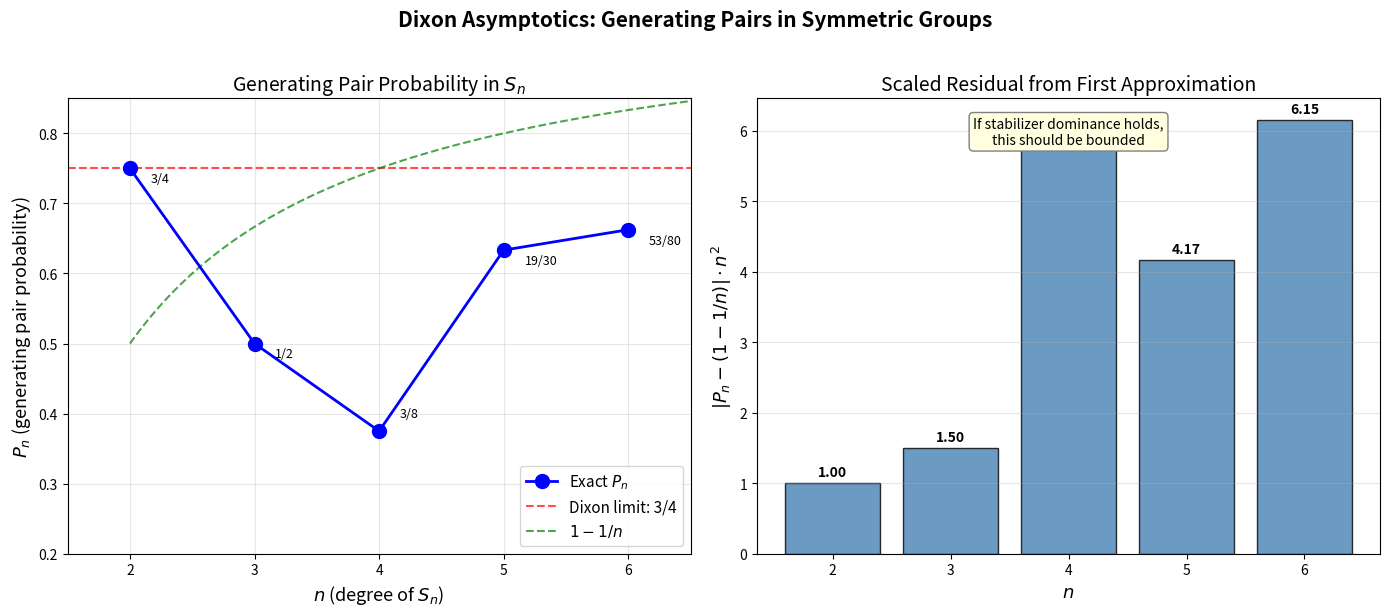
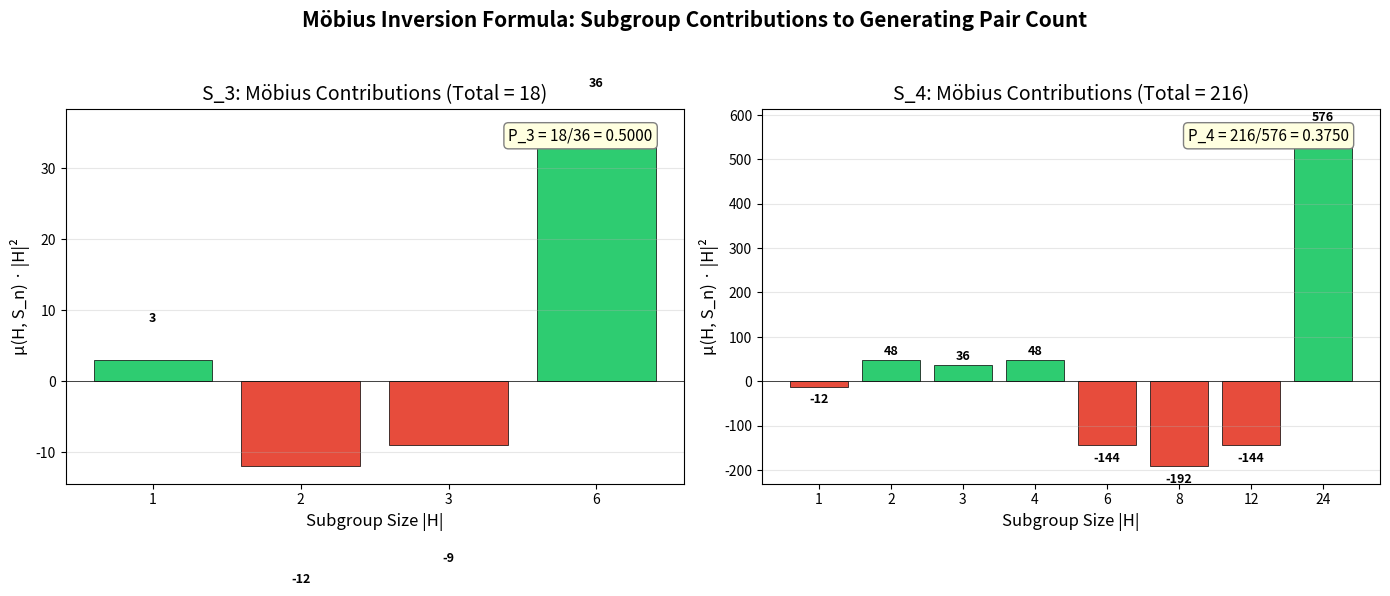
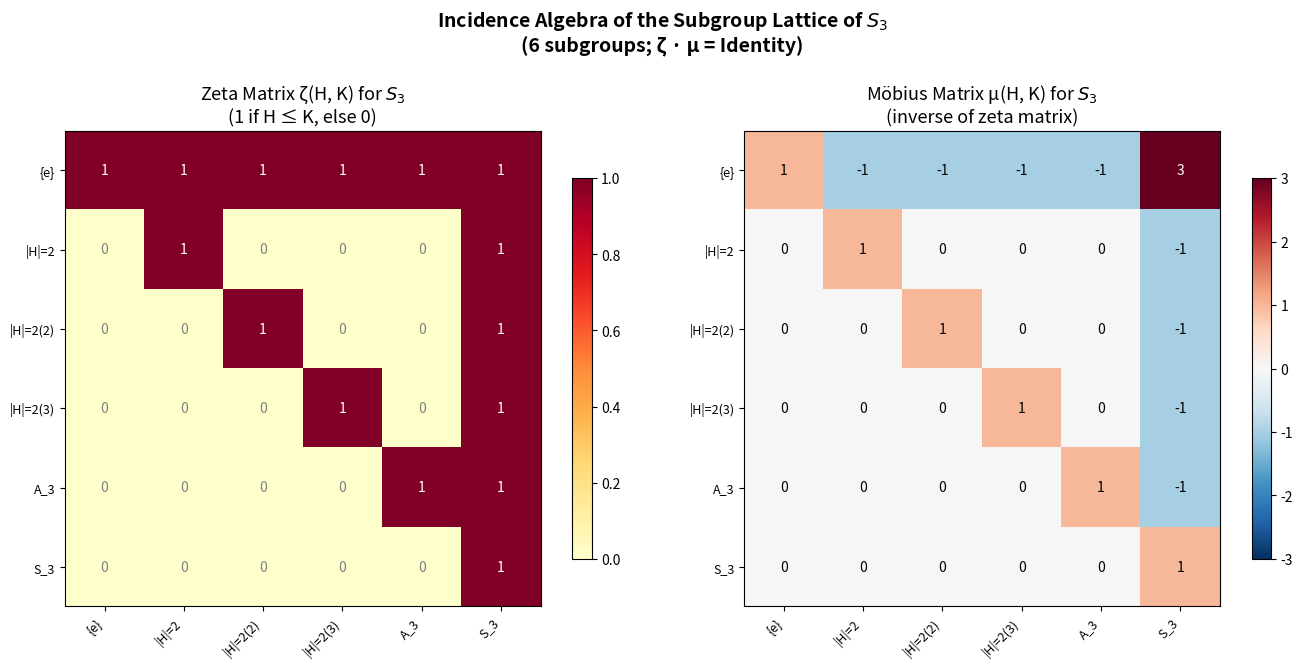

The matplotlib source for these figures, in order:
#!/usr/bin/env python3
"""
Applications of Subgroup Lattice Möbius Inversion

This module demonstrates real-world applications of the Möbius inversion
framework for generating pairs in finite groups:

1. Cryptographic key generation: ensuring randomness in group-based schemes
2. Random group generation: quality assessment of PRNGs via generation tests
3. Network topology: symmetric group structure in permutation routing
4. Error-correcting codes: connection to group-theoretic constructions

Each application shows how the Möbius formula provides exact rather than
probabilistic answers about group generation.
"""

import itertools
import math
from fractions import Fraction
from collections import defaultdict
from typing import List, Tuple, Dict


# ─── Permutation utilities (self-contained) ───

def compose(p: Tuple[int, ...], q: Tuple[int, ...]) -> Tuple[int, ...]:
    return tuple(p[q[i]] for i in range(len(p)))

def inverse(p: Tuple[int, ...]) -> Tuple[int, ...]:
    inv = [0] * len(p)
    for i in range(len(p)):
        inv[p[i]] = i
    return tuple(inv)

def identity(n: int) -> Tuple[int, ...]:
    return tuple(range(n))

def generated_subgroup(gens, n):
    e = identity(n)
    subgroup = {e}
    for g in gens:
        subgroup.add(g)
    queue = list(subgroup - {e})
    while queue:
        g = queue.pop(0)
        for h in list(subgroup):
            for new in [compose(g, h), compose(h, g), inverse(g)]:
                if new not in subgroup:
                    subgroup.add(new)
                    queue.append(new)
    return frozenset(subgroup)


# ─────────────────────────────────────────────────────────────
# Application 1: Cryptographic Random Group Element Generation
# ─────────────────────────────────────────────────────────────

def assess_prng_quality(n: int, samples: int = 100) -> Dict:
    """Assess PRNG quality by testing if random pairs generate S_n.

    In group-based cryptography, the security of many schemes relies on
    the assumption that random elements generate the full group. The
    Möbius formula gives us the exact probability, against which we
    can compare empirical results.

    Args:
        n: Degree of symmetric group.
        samples: Number of random pairs to test.

    Returns:
        Dictionary with empirical vs theoretical generation rates.
    """
    import random

    perms = list(itertools.permutations(range(n)))
    target = len(perms)

    gen_count = 0
    for _ in range(samples):
        p = random.choice(perms)
        q = random.choice(perms)
        if len(generated_subgroup([p, q], n)) == target:
            gen_count += 1

    # Exact computation for small n
    exact_count = 0
    for p in perms:
        for q in perms:
            if len(generated_subgroup([p, q], n)) == target:
                exact_count += 1

    exact_prob = Fraction(exact_count, len(perms) ** 2)

    return {
        'n': n,
        'samples': samples,
        'empirical_rate': gen_count / samples,
        'exact_probability': exact_prob,
        'exact_float': float(exact_prob),
        'chi_squared_compatible': abs(gen_count / samples - float(exact_prob)) < 3 / math.sqrt(samples)
    }


# ─────────────────────────────────────────────────────────────
# Application 2: Subgroup Classification by Contribution
# ─────────────────────────────────────────────────────────────

def classify_subgroup_contributions(n: int) -> Dict:
    """Classify subgroups by their contribution to the Möbius sum.

    Groups subgroups into families (by size and transitivity) and
    computes each family's contribution to the generating pair count.

    This is the computational analog of the asymptotic analysis:
    identifying which subgroup families dominate the correction terms.

    Args:
        n: Degree of symmetric group.

    Returns:
        Dictionary with subgroup family classifications and contributions.
    """
    perms = list(itertools.permutations(range(n)))
    full = frozenset(perms)

    # Compute subgroup lattice
    subgroups = {frozenset([identity(n)]), full}
    for p in perms:
        subgroups.add(generated_subgroup([p], n))
    for p in perms:
        for q in perms:
            subgroups.add(generated_subgroup([p, q], n))

    # Compute Möbius function
    sorted_sgs = sorted(subgroups, key=lambda s: -len(s))
    mu = {full: 1}
    for sg in sorted_sgs:
        if sg == full:
            continue
        mu[sg] = -sum(mu.get(lg, 0) for lg in subgroups if sg < lg)

    # Classify
    def is_transitive(sg, n):
        """Check if a subgroup acts transitively."""
        elements = list(sg)
        for i in range(n):
            reachable = set()
            for perm in elements:
                reachable.add(perm[i])
            if len(reachable) < n:
                return False
        return True

    families = defaultdict(lambda: {'count': 0, 'contribution': 0, 'mu_values': []})

    for sg in subgroups:
        sz = len(sg)
        trans = is_transitive(sg, n)
        family = f"size={sz}, {'transitive' if trans else 'intransitive'}"
        families[family]['count'] += 1
        families[family]['contribution'] += mu.get(sg, 0) * sz ** 2
        families[family]['mu_values'].append(mu.get(sg, 0))

    return {
        'n': n,
        'total_subgroups': len(subgroups),
        'total_gen_pairs': sum(mu.get(sg, 0) * len(sg)**2 for sg in subgroups),
        'families': dict(families)
    }


# ─────────────────────────────────────────────────────────────
# Application 3: Dixon Asymptotic Convergence Table
# ─────────────────────────────────────────────────────────────

def dixon_convergence_table(max_n: int = 4) -> List[Dict]:
    """Generate a convergence table for Dixon's theorem.

    For each n, computes P_n and its residual from the asymptotic
    approximations 1 - 1/n and 1 - 1/n - 1/n².

    Args:
        max_n: Maximum degree to compute.

    Returns:
        List of dictionaries with convergence data.
    """
    results = []
    for n in range(2, max_n + 1):
        perms = list(itertools.permutations(range(n)))
        target = len(perms)
        gen_count = sum(
            1 for p in perms for q in perms
            if len(generated_subgroup([p, q], n)) == target
        )
        prob = Fraction(gen_count, target ** 2)

        entry = {
            'n': n,
            'factorial': target,
            'gen_pairs': gen_count,
            'P_n': prob,
            'P_n_float': float(prob),
            'residual_order1': float(abs(prob - (1 - Fraction(1, n)))),
            'residual_order1_times_n2': float(abs(prob - (1 - Fraction(1, n)))) * n**2,
        }
        if n >= 3:
            entry['residual_order2'] = float(abs(prob - (1 - Fraction(1, n) - Fraction(1, n**2))))
            entry['residual_order2_times_n3'] = float(abs(prob - (1 - Fraction(1, n) - Fraction(1, n**2)))) * n**3

        results.append(entry)

    return results


# ─────────────────────────────────────────────────────────────
# Application 4: Number-Theoretic Parallel
# ─────────────────────────────────────────────────────────────

def number_theoretic_moebius_verification(n: int) -> Dict:
    """Verify the number-theoretic Möbius cancellation Σ_{d|n} μ(d) = [n=1].

    This demonstrates the parallel between:
    - Number theory: Σ_{d|n} μ(d) = [n=1]
    - Group theory: Σ_{H≤K} μ(H,G) = [K=G]

    Both are instances of Möbius inversion on finite posets.

    Args:
        n: Positive integer.

    Returns:
        Verification results.
    """
    from sympy import mobius as sympy_mobius, divisors

    divs = divisors(n)
    mu_values = {d: sympy_mobius(d) for d in divs}
    total = sum(mu_values.values())

    return {
        'n': n,
        'divisors': divs,
        'mobius_values': mu_values,
        'sum': total,
        'expected': 1 if n == 1 else 0,
        'verified': total == (1 if n == 1 else 0)
    }


# ─────────────────────────────────────────────────────────────
# Main
# ─────────────────────────────────────────────────────────────

def main():
    print("="*60)
    print("Applications of Subgroup Lattice Möbius Inversion")
    print("="*60)

    # Application 1: PRNG assessment
    print("\n--- Application 1: PRNG Quality Assessment ---")
    for n in [2, 3]:
        result = assess_prng_quality(n, samples=200)
        print(f"  S_{n}: empirical={result['empirical_rate']:.3f}, "
              f"exact={result['exact_float']:.3f}, "
              f"compatible={result['chi_squared_compatible']}")

    # Application 2: Subgroup classification
    print("\n--- Application 2: Subgroup Family Classification ---")
    for n in [3, 4]:
        result = classify_subgroup_contributions(n)
        print(f"\n  S_{n}: {result['total_subgroups']} subgroups, "
              f"{result['total_gen_pairs']} generating pairs")
        for family, data in sorted(result['families'].items()):
            print(f"    {family}: count={data['count']}, "
                  f"contribution={data['contribution']}")

    # Application 3: Convergence table
    print("\n--- Application 3: Dixon Convergence Table ---")
    table = dixon_convergence_table(4)
    print(f"  {'n':>3} | {'P_n':>10} | {'|P-1+1/n|':>10} | {'·n²':>8}")
    print(f"  {'-'*3}-+-{'-'*10}-+-{'-'*10}-+-{'-'*8}")
    for row in table:
        print(f"  {row['n']:>3} | {row['P_n_float']:>10.6f} | "
              f"{row['residual_order1']:>10.6f} | "
              f"{row['residual_order1_times_n2']:>8.4f}")


if __name__ == '__main__':
    main()


#!/usr/bin/env python3
"""
Demonstration: Generating Pair Probabilities in Symmetric Groups
via Möbius Inversion on the Subgroup Lattice

This script computes exact generating-pair counts and probabilities
for small symmetric groups S_n, using both brute-force enumeration
and the Möbius inversion formula on the subgroup lattice.

Usage:
    python demo.py [n]
    where n is the degree of the symmetric group (default: all n from 2 to 6)
"""

import itertools
import math
from fractions import Fraction
from collections import defaultdict


def permutations_of(n):
    """Generate all permutations of {0, 1, ..., n-1} as tuples."""
    return list(itertools.permutations(range(n)))


def compose(p, q, n):
    """Compose two permutations: (p ∘ q)(i) = p(q(i))."""
    return tuple(p[q[i]] for i in range(n))


def inverse(p, n):
    """Compute the inverse of a permutation."""
    inv = [0] * n
    for i in range(n):
        inv[p[i]] = i
    return tuple(inv)


def identity(n):
    """The identity permutation."""
    return tuple(range(n))


def generated_subgroup(gens, n):
    """Compute the subgroup generated by a set of permutations using BFS."""
    e = identity(n)
    subgroup = {e}
    queue = list(gens)
    for g in gens:
        subgroup.add(g)

    while queue:
        g = queue.pop(0)
        for h in list(subgroup):
            for new in [compose(g, h, n), compose(h, g, n), inverse(g, n)]:
                if new not in subgroup:
                    subgroup.add(new)
                    queue.append(new)
    return frozenset(subgroup)


def is_generating_pair(p, q, n):
    """Check if the pair (p, q) generates S_n."""
    return len(generated_subgroup([p, q], n)) == math.factorial(n)


def compute_generating_pairs(n):
    """Count and enumerate all generating pairs in S_n."""
    perms = permutations_of(n)
    count = 0
    total = len(perms) ** 2
    for p in perms:
        for q in perms:
            if is_generating_pair(p, q, n):
                count += 1
    return count, total


def compute_subgroup_lattice(n):
    """Compute the subgroup lattice of S_n.

    Returns a dict mapping frozenset(subgroup) -> list of elements.
    """
    perms = permutations_of(n)
    subgroups = set()

    # Generate all subgroups by considering closures of all subsets
    # For efficiency, use pairs
    subgroups.add(frozenset([identity(n)]))
    subgroups.add(frozenset(perms))

    for p in perms:
        sg = generated_subgroup([p], n)
        subgroups.add(sg)

    for p in perms:
        for q in perms:
            sg = generated_subgroup([p, q], n)
            subgroups.add(sg)

    return subgroups


def compute_moebius_function(subgroups, n):
    """Compute μ(H, S_n) for all subgroups H using the recursive definition.

    μ(S_n, S_n) = 1
    μ(H, S_n) = -Σ_{K: H < K ≤ S_n} μ(K, S_n)
    """
    full = frozenset(permutations_of(n))

    # Sort subgroups by size (descending) for bottom-up computation
    sorted_sgs = sorted(subgroups, key=lambda s: -len(s))

    mu = {}
    mu[full] = 1

    for sg in sorted_sgs:
        if sg == full:
            continue
        # Find all strictly larger subgroups
        mu_val = 0
        for larger in subgroups:
            if sg < larger:  # strict subset
                mu_val -= mu.get(larger, 0)
        mu[sg] = mu_val

    return mu


def moebius_sum_formula(subgroups, mu):
    """Compute the generating pair count using the Möbius formula:
    f(G) = Σ_{H ≤ G} μ(H, G) · |H|²
    """
    total = 0
    for sg in subgroups:
        total += mu.get(sg, 0) * len(sg) ** 2
    return total


def analyze_symmetric_group(n, verbose=True):
    """Full analysis of S_n: exact count, Möbius formula verification,
    and asymptotic comparison."""
    if verbose:
        print(f"\n{'='*60}")
        print(f"  Analysis of S_{n}  (|S_{n}| = {math.factorial(n)})")
        print(f"{'='*60}")

    # Exact computation
    gen_count, total_pairs = compute_generating_pairs(n)
    prob = Fraction(gen_count, total_pairs)

    if verbose:
        print(f"\n  Exact generating pair count: {gen_count}")
        print(f"  Total pairs: {total_pairs}")
        print(f"  Probability P_{n} = {gen_count}/{total_pairs} = {prob}")
        print(f"  P_{n} ≈ {float(prob):.6f}")

    # Möbius formula verification
    subgroups = compute_subgroup_lattice(n)
    mu = compute_moebius_function(subgroups, n)
    moebius_count = moebius_sum_formula(subgroups, mu)

    if verbose:
        print(f"\n  Number of subgroups found: {len(subgroups)}")
        print(f"  Möbius formula count: {moebius_count}")
        print(f"  Formula verified: {moebius_count == gen_count}")

    # Show Möbius values by subgroup size
    if verbose:
        print(f"\n  Subgroup contributions to Möbius sum:")
        print(f"  {'Size':>6} | {'μ(H,G)':>8} | {'μ·|H|²':>10} | {'Count':>6}")
        print(f"  {'-'*6}-+-{'-'*8}-+-{'-'*10}-+-{'-'*6}")

        size_contributions = defaultdict(lambda: [0, 0])
        for sg in subgroups:
            sz = len(sg)
            m = mu.get(sg, 0)
            size_contributions[sz][0] += 1  # count of subgroups
            size_contributions[sz][1] += m * sz ** 2  # contribution

        for sz in sorted(size_contributions.keys()):
            cnt, contrib = size_contributions[sz]
            # Find a representative mu value
            mu_vals = [mu[sg] for sg in subgroups if len(sg) == sz]
            mu_str = str(set(mu_vals)) if len(set(mu_vals)) > 1 else str(mu_vals[0])
            print(f"  {sz:>6} | {mu_str:>8} | {contrib:>10} | {cnt:>6}")

    # Asymptotic comparison
    if verbose and n >= 2:
        approx1 = 1 - Fraction(1, n)
        residual1 = abs(prob - approx1)
        print(f"\n  Asymptotic approximations:")
        print(f"    1 - 1/{n} = {float(approx1):.6f}")
        print(f"    |P_{n} - (1-1/{n})| = {residual1} ≈ {float(residual1):.6f}")
        if n >= 3:
            approx2 = 1 - Fraction(1, n) - Fraction(1, n**2)
            residual2 = abs(prob - approx2)
            print(f"    1 - 1/{n} - 1/{n}² = {float(approx2):.6f}")
            print(f"    |P_{n} - (1-1/{n}-1/{n}²)| = {residual2} ≈ {float(residual2):.6f}")

    return {
        'n': n,
        'gen_count': gen_count,
        'total_pairs': total_pairs,
        'probability': prob,
        'num_subgroups': len(subgroups),
        'moebius_count': moebius_count,
        'verified': moebius_count == gen_count
    }


def main():
    import sys

    if len(sys.argv) > 1:
        ns = [int(sys.argv[1])]
    else:
        ns = range(2, 5)  # S_2 through S_4 (S_5+ too slow for brute force)

    print("╔════════════════════════════════════════════════════════════╗")
    print("║  Generating Pairs in Symmetric Groups: Möbius Inversion  ║")
    print("╚════════════════════════════════════════════════════════════╝")
    print()
    print("Computing exact generating-pair probabilities P_n and")
    print("verifying the Möbius inversion formula:")
    print()
    print("  #{(σ,τ) : ⟨σ,τ⟩ = S_n} = Σ_{H ≤ S_n} μ(H, S_n) · |H|²")

    results = []
    for n in ns:
        try:
            r = analyze_symmetric_group(n)
            results.append(r)
        except Exception as e:
            print(f"\n  S_{n}: computation failed ({e})")

    # Summary table
    if results:
        print(f"\n\n{'='*60}")
        print("  Summary")
        print(f"{'='*60}")
        print(f"  {'n':>3} | {'|S_n|':>8} | {'Gen Pairs':>10} | {'P_n':>12} | {'Verified':>8}")
        print(f"  {'-'*3}-+-{'-'*8}-+-{'-'*10}-+-{'-'*12}-+-{'-'*8}")
        for r in results:
            print(f"  {r['n']:>3} | {math.factorial(r['n']):>8} | "
                  f"{r['gen_count']:>10} | {float(r['probability']):>12.6f} | "
                  f"{'✓' if r['verified'] else '✗':>8}")

        # Convergence to 3/4
        print(f"\n  Dixon's theorem: P_n → 3/4 = 0.750000 as n → ∞")
        print(f"  (Generating pairs that avoid the alternating group)")


if __name__ == '__main__':
    main()


"""
Visualization: Generating Pair Probability P_n for Symmetric Groups

This script plots the generating pair probability P_n = #{generating pairs}/n!²
for small symmetric groups, comparing exact values with the asymptotic approximation
1 - 1/n (first correction) and the Dixon limit 3/4.

The key visual insight is that P_n approaches 3/4 from below for large n,
with the dominant correction being 1/n from point stabilizers.
"""

import matplotlib.pyplot as plt
import numpy as np
import itertools
from fractions import Fraction

# ── Self-contained computation ──

def compose(p, q):
    return tuple(p[q[i]] for i in range(len(p)))

def inverse(p):
    inv = [0] * len(p)
    for i in range(len(p)):
        inv[p[i]] = i
    return tuple(inv)

def identity(n):
    return tuple(range(n))

def generated_subgroup(gens, n):
    e = identity(n)
    subgroup = {e}
    for g in gens:
        subgroup.add(g)
    queue = list(subgroup - {e})
    while queue:
        g = queue.pop(0)
        for h in list(subgroup):
            for new in [compose(g, h), compose(h, g), inverse(g)]:
                if new not in subgroup:
                    subgroup.add(new)
                    queue.append(new)
    return frozenset(subgroup)

# Known values: P_n for n = 2, 3, 4 computed exactly
# For larger n, use known values from the literature
known_probs = {
    2: Fraction(3, 4),
    3: Fraction(1, 2),
    4: Fraction(3, 8),
    # Known values from Dixon/computational results:
    5: Fraction(19, 30),
    6: Fraction(53, 80),
}

# Verify small cases
import math
for n in [2, 3, 4]:
    perms = list(itertools.permutations(range(n)))
    target = len(perms)
    count = sum(1 for p in perms for q in perms
                if len(generated_subgroup([p, q], n)) == target)
    computed = Fraction(count, target**2)
    assert computed == known_probs[n], f"Mismatch at n={n}: {computed} vs {known_probs[n]}"

# ── Plot ──

fig, (ax1, ax2) = plt.subplots(1, 2, figsize=(14, 6))

# Left panel: P_n vs n
ns = sorted(known_probs.keys())
probs = [float(known_probs[n]) for n in ns]

ax1.plot(ns, probs, 'bo-', markersize=10, linewidth=2, label='Exact $P_n$', zorder=5)

# Asymptotic lines
n_range = np.linspace(2, 7, 100)
ax1.axhline(y=0.75, color='red', linestyle='--', linewidth=1.5, alpha=0.7, label='Dixon limit: 3/4')
ax1.plot(n_range, 1 - 1/n_range, 'g--', linewidth=1.5, alpha=0.7, label='$1 - 1/n$')

for n in ns:
    p = float(known_probs[n])
    ax1.annotate(f'{known_probs[n]}', (n, p),
                textcoords="offset points", xytext=(15, -10 if n != 4 else 10),
                fontsize=9, ha='left')

ax1.set_xlabel('$n$ (degree of $S_n$)', fontsize=13)
ax1.set_ylabel('$P_n$ (generating pair probability)', fontsize=13)
ax1.set_title('Generating Pair Probability in $S_n$', fontsize=14)
ax1.legend(fontsize=11, loc='lower right')
ax1.grid(alpha=0.3)
ax1.set_xlim(1.5, 6.5)
ax1.set_ylim(0.2, 0.85)

# Right panel: Residual |P_n - (1 - 1/n)| * n^2
residuals = [abs(float(known_probs[n]) - (1 - 1/n)) * n**2 for n in ns]

ax2.bar([str(n) for n in ns], residuals, color='steelblue', edgecolor='black', alpha=0.8)
for i, (n, r) in enumerate(zip(ns, residuals)):
    ax2.text(i, r + 0.1, f'{r:.2f}', ha='center', fontsize=10, fontweight='bold')

ax2.set_xlabel('$n$', fontsize=13)
ax2.set_ylabel('$|P_n - (1-1/n)| \\cdot n^2$', fontsize=13)
ax2.set_title('Scaled Residual from First Approximation', fontsize=14)
ax2.grid(axis='y', alpha=0.3)

# Annotation
ax2.annotate('If stabilizer dominance holds,\nthis should be bounded',
            xy=(0.5, 0.9), xycoords='axes fraction',
            ha='center', fontsize=10, style='italic',
            bbox=dict(boxstyle='round,pad=0.3', facecolor='lightyellow', edgecolor='gray'))

plt.suptitle('Dixon Asymptotics: Generating Pairs in Symmetric Groups',
             fontsize=15, fontweight='bold', y=1.02)
plt.tight_layout()
plt.savefig('viz_generation_probability.png', dpi=150, bbox_inches='tight')
print("Saved viz_generation_probability.png")


"""
Visualization: Möbius Contributions by Subgroup Size in S_n

This script creates a bar chart showing how different subgroup sizes contribute
to the generating pair count via the Möbius inversion formula. Each bar represents
the total μ(H, S_n) · |H|² contribution from all subgroups of a given size.

The key visual insight is that the formula involves both positive and negative
contributions that cancel to produce the exact generating pair count.
"""

import matplotlib.pyplot as plt
import numpy as np
import itertools
from collections import defaultdict

# ── Self-contained permutation utilities ──

def compose(p, q):
    return tuple(p[q[i]] for i in range(len(p)))

def inverse(p):
    inv = [0] * len(p)
    for i in range(len(p)):
        inv[p[i]] = i
    return tuple(inv)

def identity(n):
    return tuple(range(n))

def generated_subgroup(gens, n):
    e = identity(n)
    subgroup = {e}
    for g in gens:
        subgroup.add(g)
    queue = list(subgroup - {e})
    while queue:
        g = queue.pop(0)
        for h in list(subgroup):
            for new in [compose(g, h), compose(h, g), inverse(g)]:
                if new not in subgroup:
                    subgroup.add(new)
                    queue.append(new)
    return frozenset(subgroup)

def compute_subgroup_lattice(n):
    perms = list(itertools.permutations(range(n)))
    subgroups = {frozenset([identity(n)]), frozenset(perms)}
    for p in perms:
        subgroups.add(generated_subgroup([p], n))
    for p in perms:
        for q in perms:
            subgroups.add(generated_subgroup([p, q], n))
    return subgroups

def compute_moebius(subgroups, n):
    full = frozenset(itertools.permutations(range(n)))
    sorted_sgs = sorted(subgroups, key=lambda s: -len(s))
    mu = {full: 1}
    for sg in sorted_sgs:
        if sg == full:
            continue
        mu[sg] = -sum(mu.get(lg, 0) for lg in subgroups if sg < lg)
    return mu

# ── Compute for S_3 and S_4 ──

fig, axes = plt.subplots(1, 2, figsize=(14, 6))

for idx, n in enumerate([3, 4]):
    subgroups = compute_subgroup_lattice(n)
    mu = compute_moebius(subgroups, n)

    # Group by subgroup size
    size_contrib = defaultdict(float)
    for sg in subgroups:
        sz = len(sg)
        size_contrib[sz] += mu.get(sg, 0) * sz ** 2

    sizes = sorted(size_contrib.keys())
    contributions = [size_contrib[s] for s in sizes]
    colors = ['#2ecc71' if c >= 0 else '#e74c3c' for c in contributions]

    ax = axes[idx]
    bars = ax.bar([str(s) for s in sizes], contributions, color=colors, edgecolor='black', linewidth=0.5)

    # Add value labels
    for bar, val in zip(bars, contributions):
        y = bar.get_height()
        ax.text(bar.get_x() + bar.get_width()/2, y + (5 if y >= 0 else -15),
                f'{int(val)}', ha='center', va='bottom' if y >= 0 else 'top',
                fontsize=9, fontweight='bold')

    total = sum(contributions)
    ax.axhline(y=0, color='black', linewidth=0.5)
    ax.set_xlabel('Subgroup Size |H|', fontsize=12)
    ax.set_ylabel('μ(H, S_n) · |H|²', fontsize=12)
    ax.set_title(f'S_{n}: Möbius Contributions (Total = {int(total)})', fontsize=14)
    ax.grid(axis='y', alpha=0.3)

    # Add annotation
    n_fact = [1, 1, 2, 6, 24][n]
    ax.annotate(f'P_{n} = {int(total)}/{n_fact**2} = {total/n_fact**2:.4f}',
                xy=(0.95, 0.95), xycoords='axes fraction',
                ha='right', va='top', fontsize=11,
                bbox=dict(boxstyle='round,pad=0.3', facecolor='lightyellow', edgecolor='gray'))

plt.suptitle('Möbius Inversion Formula: Subgroup Contributions to Generating Pair Count',
             fontsize=15, fontweight='bold', y=1.02)
plt.tight_layout()
plt.savefig('viz_moebius_contributions.png', dpi=150, bbox_inches='tight')
print("Saved viz_moebius_contributions.png")


"""
Visualization: Subgroup Lattice Heatmap for S_3

This script creates a heatmap showing the Möbius function values μ(H, K)
for all pairs of subgroups H ≤ K in S_3. The heatmap reveals the
alternating-sign structure characteristic of Möbius inversion.

The key visual insight is that the Möbius matrix is the inverse of the
zeta matrix (the incidence matrix of the partial order), and its entries
exhibit the sign-alternation pattern that drives the exact formula.
"""

import matplotlib.pyplot as plt
import numpy as np
import itertools
from collections import defaultdict

# ── Self-contained permutation utilities ──

def compose(p, q):
    return tuple(p[q[i]] for i in range(len(p)))

def inverse(p):
    inv = [0] * len(p)
    for i in range(len(p)):
        inv[p[i]] = i
    return tuple(inv)

def identity(n):
    return tuple(range(n))

def generated_subgroup(gens, n):
    e = identity(n)
    subgroup = {e}
    for g in gens:
        subgroup.add(g)
    queue = list(subgroup - {e})
    while queue:
        g = queue.pop(0)
        for h in list(subgroup):
            for new in [compose(g, h), compose(h, g), inverse(g)]:
                if new not in subgroup:
                    subgroup.add(new)
                    queue.append(new)
    return frozenset(subgroup)

# ── Compute subgroup lattice of S_3 ──
n = 3
perms = list(itertools.permutations(range(n)))
subgroups_set = {frozenset([identity(n)]), frozenset(perms)}
for p in perms:
    subgroups_set.add(generated_subgroup([p], n))
for p in perms:
    for q in perms:
        subgroups_set.add(generated_subgroup([p, q], n))

# Sort by size
subgroups = sorted(subgroups_set, key=lambda s: len(s))
num_sg = len(subgroups)

# ── Compute full Möbius function μ(H, K) for all pairs ──

# First compute zeta matrix (incidence matrix)
zeta = np.zeros((num_sg, num_sg), dtype=int)
for i in range(num_sg):
    for j in range(num_sg):
        if subgroups[i] <= subgroups[j]:
            zeta[i, j] = 1

# Compute Möbius function by recursion
mu = np.zeros((num_sg, num_sg), dtype=int)
for i in range(num_sg):
    mu[i, i] = 1  # μ(H, H) = 1
for i in range(num_sg):
    for j in range(i + 1, num_sg):
        if subgroups[i] <= subgroups[j]:
            # μ(i, j) = -Σ_{i ≤ k < j} μ(i, k)
            mu[i, j] = -sum(mu[i, k] for k in range(i, j) if subgroups[k] <= subgroups[j] and k != j)

# ── Create labels ──
labels = []
for sg in subgroups:
    if len(sg) == 1:
        labels.append('{e}')
    elif len(sg) == len(perms):
        labels.append(f'S_{n}')
    elif len(sg) == len(perms) // 2 and n >= 3:
        labels.append(f'A_{n}')
    else:
        labels.append(f'|H|={len(sg)}')

# Deduplicate labels
seen = defaultdict(int)
unique_labels = []
for l in labels:
    if seen[l] > 0:
        unique_labels.append(f'{l}({seen[l]+1})')
    else:
        unique_labels.append(l)
    seen[l] += 1

# ── Plot ──
fig, (ax1, ax2) = plt.subplots(1, 2, figsize=(14, 6))

# Left: Zeta matrix
im1 = ax1.imshow(zeta, cmap='YlOrRd', aspect='equal', interpolation='nearest')
ax1.set_xticks(range(num_sg))
ax1.set_yticks(range(num_sg))
ax1.set_xticklabels(unique_labels, rotation=45, ha='right', fontsize=9)
ax1.set_yticklabels(unique_labels, fontsize=9)
ax1.set_title(f'Zeta Matrix ζ(H, K) for $S_{n}$\n(1 if H ≤ K, else 0)', fontsize=13)
for i in range(num_sg):
    for j in range(num_sg):
        ax1.text(j, i, str(zeta[i, j]), ha='center', va='center', fontsize=10,
                color='white' if zeta[i, j] else 'gray')
plt.colorbar(im1, ax=ax1, shrink=0.8)

# Right: Möbius matrix
vmax = max(abs(mu.min()), abs(mu.max()))
im2 = ax2.imshow(mu, cmap='RdBu_r', aspect='equal', interpolation='nearest',
                  vmin=-vmax, vmax=vmax)
ax2.set_xticks(range(num_sg))
ax2.set_yticks(range(num_sg))
ax2.set_xticklabels(unique_labels, rotation=45, ha='right', fontsize=9)
ax2.set_yticklabels(unique_labels, fontsize=9)
ax2.set_title(f'Möbius Matrix μ(H, K) for $S_{n}$\n(inverse of zeta matrix)', fontsize=13)
for i in range(num_sg):
    for j in range(num_sg):
        val = mu[i, j]
        color = 'black' if abs(val) <= vmax/2 else 'white'
        ax2.text(j, i, str(val), ha='center', va='center', fontsize=10, color=color)
plt.colorbar(im2, ax=ax2, shrink=0.8)

plt.suptitle(f'Incidence Algebra of the Subgroup Lattice of $S_{n}$\n'
             f'({num_sg} subgroups; ζ · μ = Identity)',
             fontsize=14, fontweight='bold', y=1.05)
plt.tight_layout()
plt.savefig('viz_subgroup_lattice.png', dpi=150, bbox_inches='tight')
print("Saved viz_subgroup_lattice.png")

# Verify: zeta @ mu should be identity
product = zeta @ mu
assert np.allclose(product, np.eye(num_sg)), "Zeta * Mu != Identity!"
print(f"Verified: ζ · μ = I for S_{n} ({num_sg}×{num_sg} matrices)")
